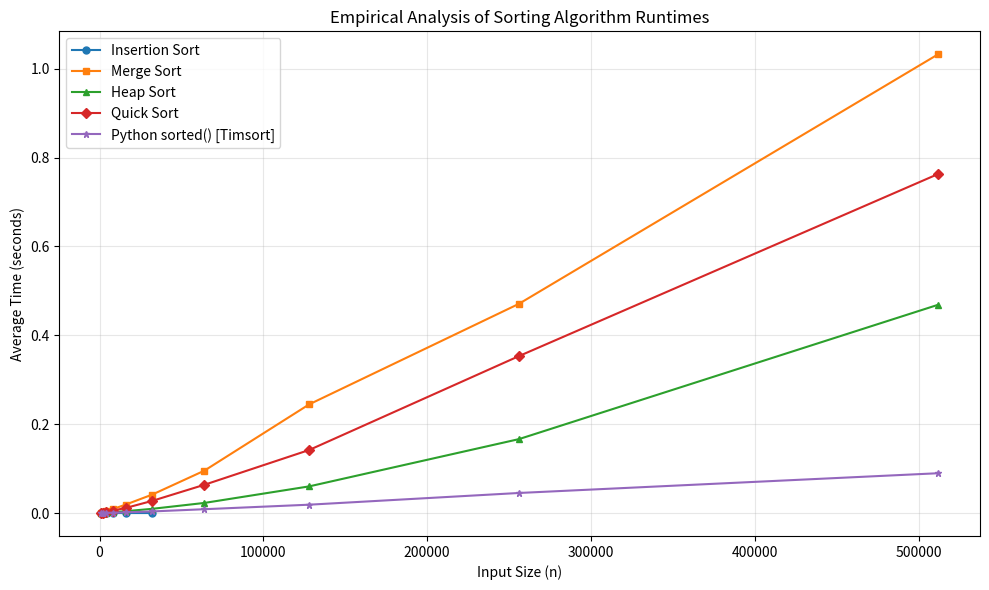

The script that saved this image:
"""
Empirical Analysis of Sorting Algorithms
=========================================
ITSC 2214 - Data Structures

This lab measures the wall-clock runtime of five sorting algorithms
across a range of input sizes, averages multiple trials, and produces
a comparative graph.

Instructions
------------
Complete the four sorting functions marked with TODO below.
Do NOT modify the benchmarking, graphing, or main logic.
"""

import time
import random
import heapq
import matplotlib
matplotlib.use("Agg")
import matplotlib.pyplot as plt


# ---------------------------------------------------------------------------
# Sorting Algorithms — Complete these four functions
# ---------------------------------------------------------------------------

def insertion_sort(lst):
    """Sort *lst* in-place using insertion sort.

    Algorithm:
        - Iterate from index 1 to len(lst) - 1.
        - For each index, save the current value as `key`.
        - Shift elements that are greater than `key` one position to the right.
        - Place `key` in the correct position.

    Must modify the list in-place (do not return a new list).
    """
    # TODO: Implement insertion sort
    pass


def merge_sort(lst):
    """Return a **new** sorted list using merge sort.

    You do NOT need to modify this function — it is provided for you.
    You will study merge sort in depth later in the course.
    """
    if len(lst) <= 1:
        return list(lst)

    mid = len(lst) // 2
    left = merge_sort(lst[:mid])
    right = merge_sort(lst[mid:])

    merged = []
    i = j = 0
    while i < len(left) and j < len(right):
        if left[i] <= right[j]:
            merged.append(left[i])
            i += 1
        else:
            merged.append(right[j])
            j += 1
    merged.extend(left[i:])
    merged.extend(right[j:])
    return merged


def heap_sort(lst):
    """Sort *lst* in-place using heap sort via the heapq module.

    You do NOT need to modify this function — it is provided for you.
    You will study heaps in depth later in the course.
    """
    heapq.heapify(lst)
    sorted_values = [heapq.heappop(lst) for _ in range(len(lst))]
    lst[:] = sorted_values


def quick_sort(lst):
    """Sort *lst* in-place using quick sort.

    You do NOT need to modify this function — it is provided for you.
    You will study quick sort in depth later in the course.
    """
    _quick_sort_helper(lst, 0, len(lst) - 1)


def _quick_sort_helper(lst, low, high):
    """Recursive helper for quick sort."""
    if low < high:
        pivot_index = _partition(lst, low, high)
        _quick_sort_helper(lst, low, pivot_index - 1)
        _quick_sort_helper(lst, pivot_index + 1, high)


def _partition(lst, low, high):
    """Partition lst[low..high] around the last element as pivot."""
    pivot = lst[high]
    i = low - 1
    for j in range(low, high):
        if lst[j] <= pivot:
            i += 1
            lst[i], lst[j] = lst[j], lst[i]
    lst[i + 1], lst[high] = lst[high], lst[i + 1]
    return i + 1


def builtin_sort(lst):
    """Sort using Python's built-in Timsort. (Do NOT modify this function.)"""
    lst.sort()


# ---------------------------------------------------------------------------
# Benchmarking — Do NOT modify anything below this line
# ---------------------------------------------------------------------------

def generate_random_list(size):
    """Return a list of *size* random integers."""
    return [random.randint(1, size * 10) for _ in range(size)]


def benchmark(sort_func, data, copies_input=False):
    """Time a single execution of *sort_func* on a copy of *data*.

    Parameters
    ----------
    sort_func : callable
        A sorting function. If it returns a new list (like merge_sort),
        set *copies_input* to True.
    data : list
        The unsorted input data. A fresh copy is made before each call
        so the original is never modified.
    copies_input : bool
        True if the sort function returns a new list instead of sorting
        in-place.

    Returns
    -------
    float
        Elapsed time in seconds.
    """
    lst = list(data)  # fresh copy
    start = time.perf_counter()
    if copies_input:
        _ = sort_func(lst)
    else:
        sort_func(lst)
    end = time.perf_counter()
    return end - start


# Configuration ---------------------------------------------------------------

NUM_TRIALS = 3

# Input sizes for O(n log n) sorts
NLOGN_SIZES = [1_000, 2_000, 4_000, 8_000, 16_000, 32_000,
               64_000, 128_000, 256_000, 512_000]

# Insertion sort stops early because O(n^2) is too slow for large n
INSERTION_MAX = 32_000

ALGORITHMS = [
    ("insertion", insertion_sort, False),
    ("merge",     merge_sort,     True),   # merge_sort returns a new list
    ("heap",      heap_sort,      False),
    ("quick",     quick_sort,     False),
    ("builtin",   builtin_sort,   False),
]


def run_benchmarks():
    """Run all sorting benchmarks and return the results.

    Returns
    -------
    dict
        Mapping of algorithm name -> list of (n, avg_time) tuples.
    """
    results = {name: [] for name, _, _ in ALGORITHMS}

    for n in NLOGN_SIZES:
        # Generate one random dataset per size; copy it for each algorithm
        data = generate_random_list(n)

        row_parts = [f"n={n:>7d}:"]

        for name, func, copies in ALGORITHMS:
            if name == "insertion" and n > INSERTION_MAX:
                continue  # skip insertion sort for large sizes

            trial_times = []
            for _ in range(NUM_TRIALS):
                elapsed = benchmark(func, data, copies)
                trial_times.append(elapsed)

            avg = sum(trial_times) / len(trial_times)
            results[name].append((n, avg))
            row_parts.append(f"{name}={avg:.4f}s")

        print("  ".join(row_parts))

    return results


def plot_results(results):
    """Plot all algorithm runtimes on a single graph and save to PNG."""
    plt.figure(figsize=(10, 6))

    style_map = {
        "insertion": ("o-", "Insertion Sort"),
        "merge":     ("s-", "Merge Sort"),
        "heap":      ("^-", "Heap Sort"),
        "quick":     ("D-", "Quick Sort"),
        "builtin":   ("*-", "Python sorted() [Timsort]"),
    }

    for name, data_points in results.items():
        if not data_points:
            continue
        sizes = [dp[0] for dp in data_points]
        times = [dp[1] for dp in data_points]
        marker, label = style_map[name]
        plt.plot(sizes, times, marker, label=label, markersize=5)

    plt.xlabel("Input Size (n)")
    plt.ylabel("Average Time (seconds)")
    plt.title("Empirical Analysis of Sorting Algorithm Runtimes")
    plt.legend()
    plt.grid(True, alpha=0.3)
    plt.tight_layout()
    plt.savefig("sorting_runtimes.png", dpi=150)
    print("\nGraph saved to sorting_runtimes.png")


# ---------------------------------------------------------------------------
# Main
# ---------------------------------------------------------------------------

def main():
    print(f"Benchmarking sorting algorithms ({NUM_TRIALS} trials each)...\n")
    results = run_benchmarks()
    plot_results(results)


if __name__ == "__main__":
    main()
